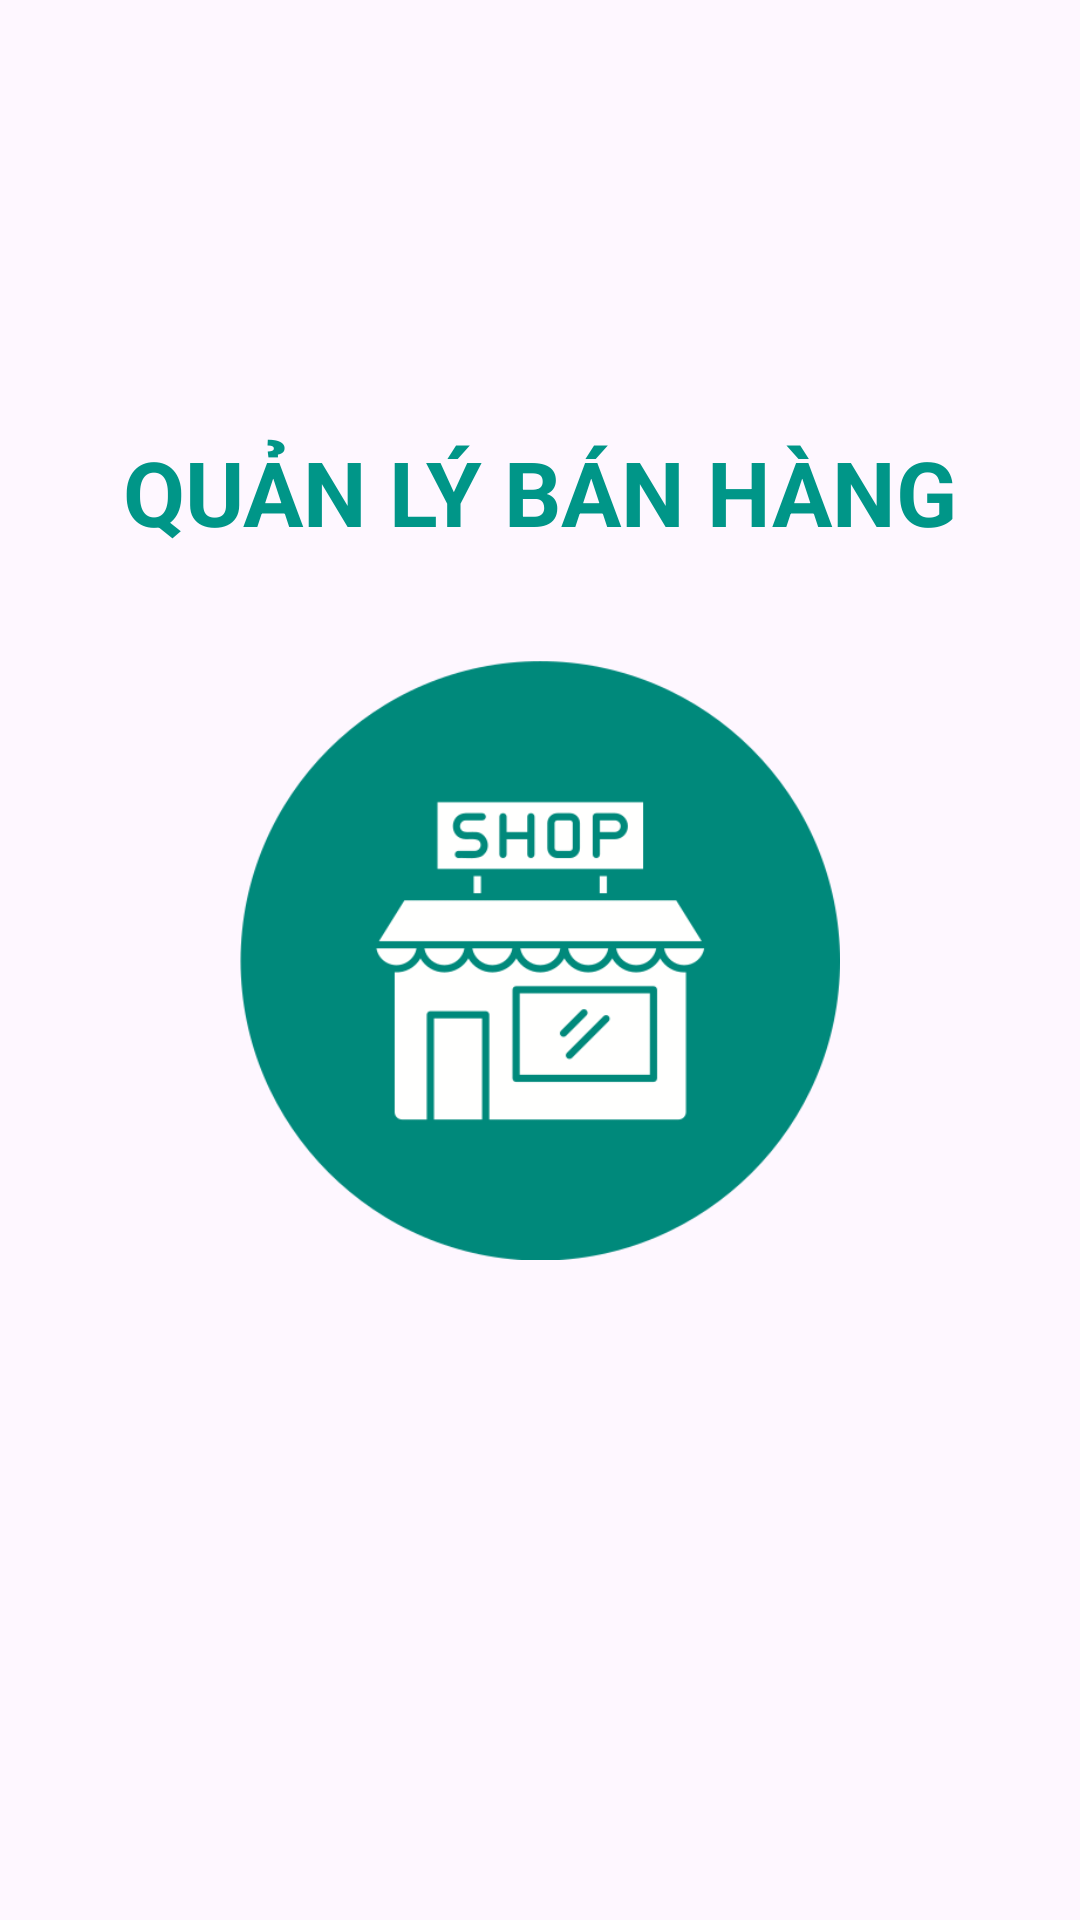

Write the Android layout XML for this screen, with the resource values it uses.
<!-- AndroidManifest.xml: application theme Theme.SalesManager -->
<!-- res/layout/activity_main.xml -->
<?xml version="1.0" encoding="utf-8"?>
<androidx.constraintlayout.widget.ConstraintLayout xmlns:android="http://schemas.android.com/apk/res/android"
    xmlns:app="http://schemas.android.com/apk/res-auto"
    xmlns:tools="http://schemas.android.com/tools"
    android:layout_width="match_parent"
    android:layout_height="match_parent"
    tools:context=".activities.MainActivity">

    <TextView
        android:id="@+id/textView6"
        android:layout_width="wrap_content"
        android:layout_height="wrap_content"
        android:text="QUẢN LÝ BÁN HÀNG"
        android:textColor="@color/darkgreen"
        android:textSize="30sp"
        android:textStyle="bold"
        app:layout_constraintVertical_bias="0.8"
        app:layout_constraintBottom_toTopOf="@+id/imageView"
        app:layout_constraintEnd_toEndOf="parent"
        app:layout_constraintStart_toStartOf="parent"
        app:layout_constraintTop_toTopOf="parent" />

    <ImageView
        android:id="@+id/imageView"
        android:layout_width="200dp"
        android:layout_height="200dp"
        android:src="@drawable/applogo"
        app:layout_constraintBottom_toBottomOf="parent"
        app:layout_constraintEnd_toEndOf="parent"
        app:layout_constraintStart_toStartOf="parent"
        app:layout_constraintTop_toTopOf="parent" />

</androidx.constraintlayout.widget.ConstraintLayout>
<!-- resources referenced by this layout -->
<resources>
  <color name="darkgreen">#009688</color>
  <!-- drawable applogo: png bitmap (drawable, 22040 bytes) -->
  <style name="Theme.SalesManager" parent="Base.Theme.SalesManager" />
  
      //toolbar
  <style name="Base.Theme.SalesManager" parent="Theme.Material3.DayNight.NoActionBar">
          
          
      </style>
</resources>
